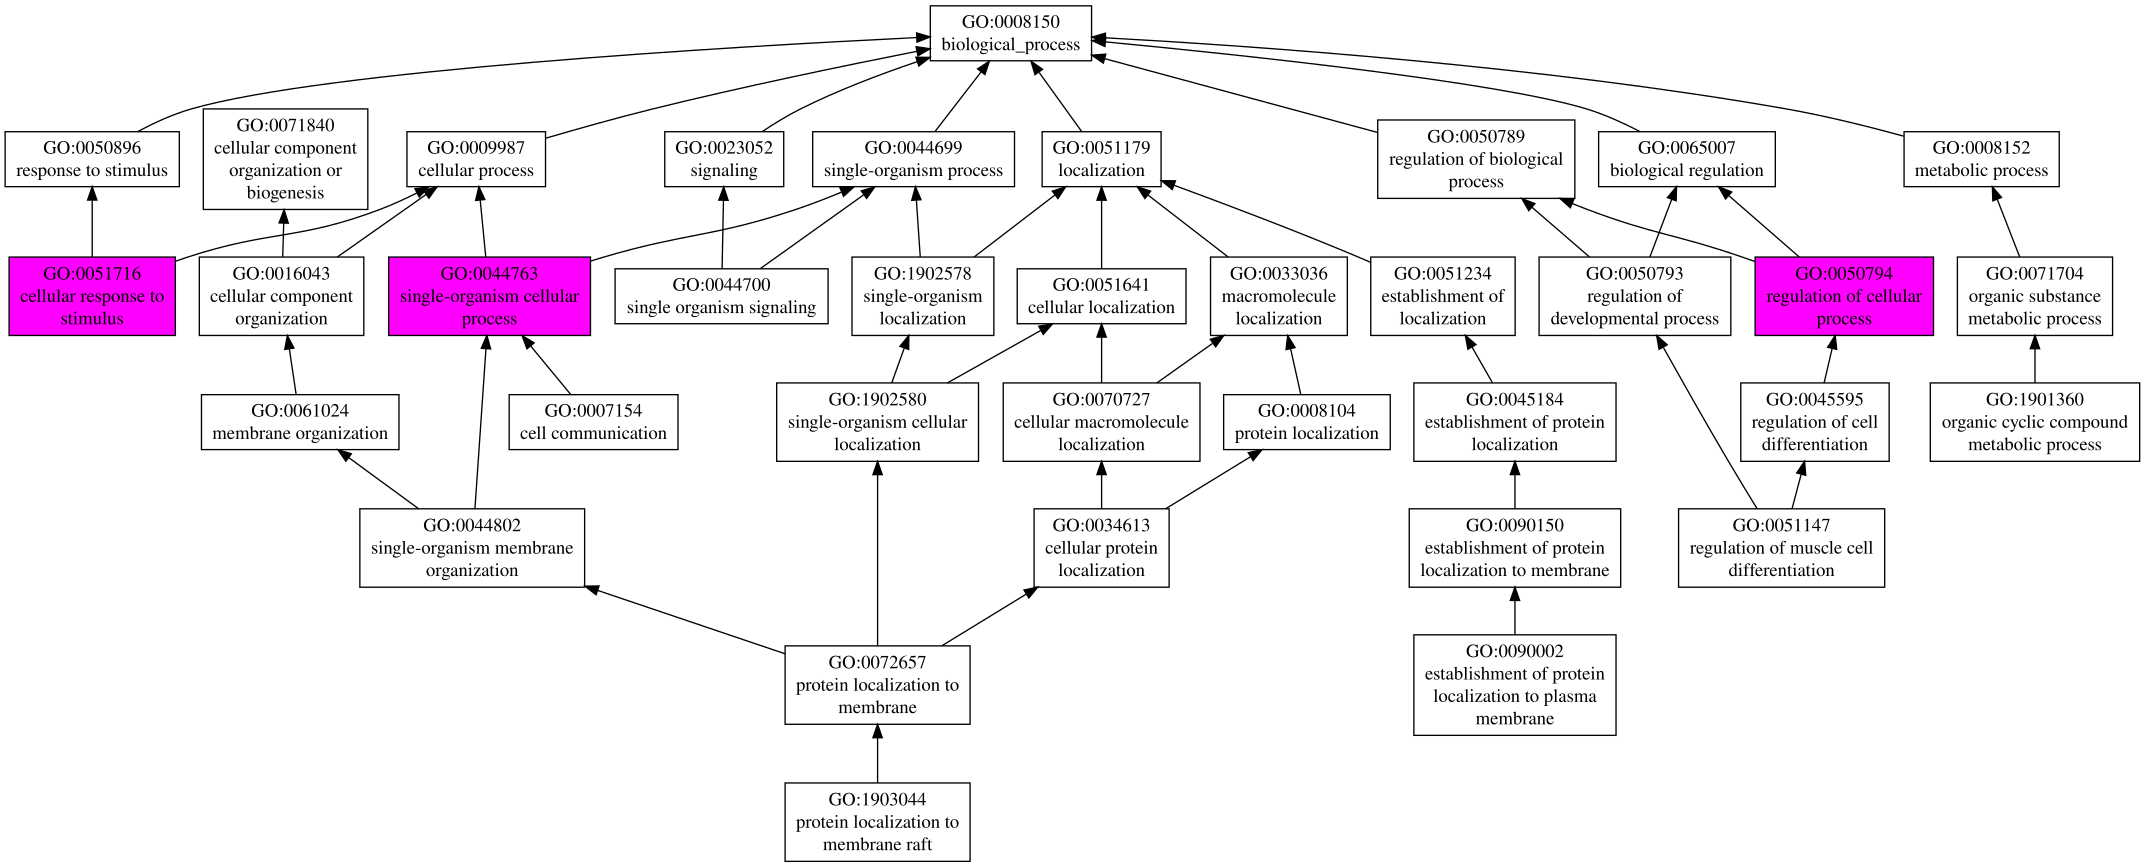

The table this chart was drawn from, first rows:
GO:0044763	P	0.29	single-organism cellular process
GO:0050794	P	0.23	regulation of cellular process
GO:0050896	P	0.13	response to stimulus
GO:0051716	P	0.09	cellular response to stimulus
GO:0044700	P	0.06	single organism signaling
GO:0007154	P	0.06	cell communication
GO:0051147	P	0.04	regulation of muscle cell differentiatio…
GO:1903044	P	0.03	protein localization to membrane raft
GO:1901360	P	0.03	organic cyclic compound metabolic proces…
GO:0090002	P	0.03	establishment of protein localization to…
